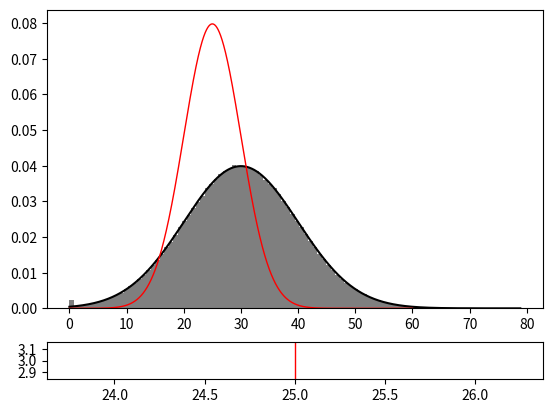

Recreate this plot in Python. (Note: this script raises an exception after producing the figure.)
#!/usr/bin/env python
# -*- coding: utf-8 -*-
# Auteur: Matthieu Vernay
# Date : 31/03/2023

import os, sys
import numpy as np

import matplotlib as mpl
#matplotlib.use('Agg')
import matplotlib.pyplot as plt
import seaborn as sns
from scipy.stats import norm
from scipy.special import gamma
import random


def violin(raw, assim, obs, xpid, num_poste, date, ref=None):
    """ References :
    https://stackoverflow.com/questions/64646449/how-to-create-asymmetric-violin-plot-in-python-using-matplotlib
    https://seaborn.pydata.org/generated/seaborn.violinplot.html
    """
    fig, ax = plt.subplots()
    data = pd.DataFrame({'raw':raw, 'assim':assim})
    data = data.melt()
    data['dummy'] = 0
    sns.violinplot(data=data, split=True, y='value', hue='variable', x='dummy', inner="stick", palette=['sandybrown', 'skyblue'])
    plt.plot(obs, marker='_', markersize=30, markeredgewidth=3, color='red')
    if ref is not None:
        plt.plot(ref, marker='_', markersize=30, markeredgewidth=3, color='dark')
    fig.savefig(f'{savedir}/assim_{xpid}_{num_poste}_{date}.pdf', formatout='pdf',  bbox_inches='tight')

    #sns.violinplot(data=data, y='24 hour precipitation (mm)', split=True, hue='Simulation')

def plot_normal_distribution(ax, mu, sd, label=None, color='k'):
    x = np.linspace(0, 60, 10000)
    ax.plot(x, norm.pdf(x, loc=mu, scale=sd), 'r-', lw=1, color=color, label=label)

    return ax

def resample(weights, Ne):
    """ Ne is the number of members to draw for the new enesmble """
    step = 1/Ne
    # Sort particules on [0,1[ according to their weight
    cumulated_weights = np.cumsum(weights, axis=0)
    selected_particles = list()
    # Random draw between [0, 1/Ne[
    rdm = random.uniform(0, step)
    while rdm <= 1:
        # Select particle indicies in wich rdm falls
        selected_particles.append(int(np.apply_along_axis(lambda a: a.searchsorted(rdm), axis=0, arr=cumulated_weights)))  # add index value (int)
        # Go 1 step forward and start again
        rdm += step
    return selected_particles

fig,(ax0,ax1) = plt.subplots(2,1, gridspec_kw={'height_ratios': [8, 1]})

# Definition of the background distribution statistics:
N = 1000000  # Ensemble size
#N = 1000  # To run PF faster
mu  = 30  # mean = 30mm
std = 10  # Standard deviation=10mm
vmin = 0
vmax = 60

# Draw ensemble
#TODO : draw ensemble from different distributions to see the differences
ensemble = np.random.normal(loc=mu, scale=std, size=N)
ensemble[ensemble<0]=0
ensemble = np.sort(ensemble)

#ax0.plot(ensemble, norm.pdf(ensemble, loc=mu, scale=std), label=f'Background (mean={mu}mm, std={std}mm)', color='k')
ax0.plot(ensemble, norm.pdf(ensemble, loc=mu, scale=std), color='k')
ax0.hist(ensemble,density=True,bins=100, color='k', alpha=0.5, label='Background')
drawmask = [np.where(ensemble==ensemble[(ensemble>10)&(ensemble<11)][0])[0][0], np.where(ensemble==ensemble[(ensemble>29)&(ensemble<30)][0])[0][0]]
drawbackground = ensemble[drawmask]
#drawbackground = np.array([ensemble[(ensemble>10)&(ensemble<11)][0], ensemble[(ensemble>29)&(ensemble<30)][0]])
#ax1.plot(drawbackground, [2]*len(drawbackground), linestyle='', marker='.', color='k', markersize=10)

# Draw observation
obs = 25
obs_std = 5
#ax0,ax1 = plot_distribution(ax0, ax1, obs, obs_std, data=[obs], color='red', marker='.', vmin=vmin, vmax=vmax, label='Observation distribution')
#ax0,ax1 = plot_distribution(ax0, ax1, obs, obs_std, data=[obs], color='red', marker='.', vmin=vmin, vmax=vmax, label='Observation distribution')
#ax0 = plot_normal_distribution(ax0, obs, obs_std, f'Observation (Y={obs}mm, std={obs_std}mm)', color='red')
ax0 = plot_normal_distribution(ax0, obs, obs_std, f'Observation', color='red')
ax1.plot(obs, [3], color='red', marker='|', markersize=100)

# EnKF analysis
enkf = ensemble + std/(std+obs_std)*(obs-ensemble)
enkf_mean = np.mean(enkf)
enkf_std = np.sqrt(1/N*np.sum((enkf-enkf_mean)**2))
color = next(ax0._get_lines.prop_cycler)['color']
ax0.hist(enkf,density=True,bins=100, alpha=0.5, label='EnKF', color=color)
ax0 = plot_normal_distribution(ax0, enkf_mean, enkf_std, color=color)
drawenkf = drawbackground + std/(std+obs_std)*(obs-drawbackground)
#ax1.plot(drawenkf, [2]*len(drawenkf), linestyle='', marker='.', color='blue', markersize=10)
ax1.scatter(drawenkf, [2]*len(drawenkf), s=50, facecolors=color, edgecolors=None)

# PF analysis
#if likelyhood == 'normal':
#    draw = self.normal_dist(x, mu, sigma)
#elif likelyhood == 'gamma':
#    draw = self.gamma_dist(x, mu, sigma)
weights = norm.pdf(ensemble, loc=obs, scale=obs_std)
weights = weights / np.sum(weights)  # Normalisation
selection = resample(weights, N)
pf = ensemble[selection]
color = next(ax0._get_lines.prop_cycler)['color']
color = next(ax0._get_lines.prop_cycler)['color']  # call next twice to avoid orange color
ax0.hist(pf, density=True,bins=100, alpha=0.5, label='PF', color=color)
#drawpf = pf[drawmask]  # To plot analysis for the full ensemble
# To plot PF analysis for a 2 members enemble :
weights=norm.pdf(drawbackground, loc=obs, scale=obs_std)
weights = weights / np.sum(weights)  # Normalisation
selection = resample(weights, 2)
drawpf = drawbackground[selection]
ax1.scatter(drawpf,[1]*len(drawpf), s=50, facecolors=color, edgecolors=None)

# Draw background now to be visible
ax1.scatter(drawbackground, [2]*len(drawbackground), s=50, facecolors='none', edgecolors='k')
ax1.scatter(drawbackground, [1]*len(drawbackground), s=50, facecolors='none', edgecolors='k')

# Plot displacment arrows
for i in range(len(drawbackground)):
    #ax1.arrow(drawbackground[i], 1, drawenkf[i]-drawbackground[i], 0, head_width=0.05, head_length=0.1, fc='k', ec='k', linewidth=0.5)
    ax1.arrow(drawbackground[i], 2, drawenkf[i]-drawbackground[i], 0, head_width=0.5, head_length=1, linewidth=0.5, linestyle=':', length_includes_head=True, color='k')
    ax1.arrow(drawbackground[i], 1, drawpf[i]-drawbackground[i], 0, head_width=0.5, head_length=1, linewidth=0.5, linestyle=':', length_includes_head=True, color='k')



#ax0,ax1 = plot_distribution(ax0, ax1, enkf_mean, enkf_std, data=enkf, color='green', marker='x', vmin=vmin, vmax=vmax, label='enkf distribution')

#ax0.axis('off')
ax0.get_xaxis().set_visible(False)
ax0.spines['top'].set_visible(False)
ax0.spines['right'].set_visible(False)
ax0.spines['bottom'].set_visible(False)
ax0.set_xlim(left=vmin, right=vmax)
ax0.legend(fontsize=10)

ax1.get_yaxis().set_visible(False)
ax1.spines['top'].set_visible(False)
ax1.spines['right'].set_visible(False)
ax1.spines['left'].set_visible(False)
ax1.set_xlabel('Precipitation (mm)', fontsize=10)
ax1.set_xlim(left=vmin, right=vmax)
ax1.set_ylim(bottom=0, top=3)

plt.tight_layout()
fig.savefig(f"illustration_assimilation.pdf", format='pdf')
